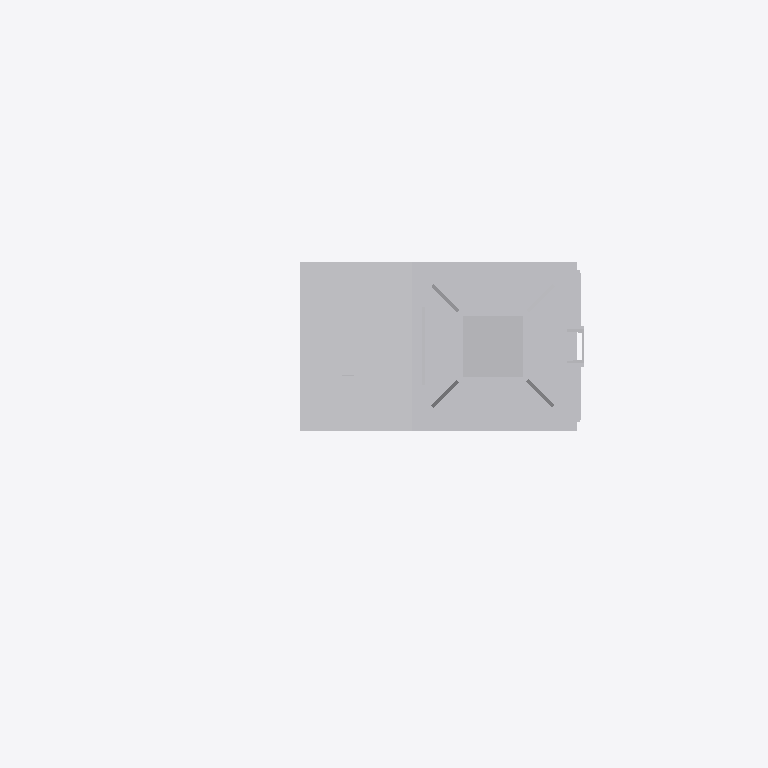
Plan cut of the same IFC building model at storey 'Ebene 1' (level 0.00 m, cut at 1.40 m), seen from above with north up, elements coloured by IFC class: 1 other element (light grey). Cut surfaces are drawn darker.
Extent 2.1 m × 1.3 m × 6.9 m (x, y, z). Storeys (1): Ebene 1 at 0.00 m. Elements (1): 1 IfcBuildingElementProxy.

HEADER;
FILE_DESCRIPTION(('ViewDefinition [ReferenceView_V1.1]'),'2;1');
FILE_NAME('','2022-09-20T11:52:03',(''),(''),'The EXPRESS Data Manager Version 5.02.0100.07 : ','20211019_1515(x64) - Exporter 20.2.60.15 - Defau','');
FILE_SCHEMA(('IFC4'));
ENDSEC;
DATA;
#107=IFCPROJECT('1eAib3EvT8tfCSBtkb_G7R',#42,'',$,$,'','',(#98),#93);
#29525=IFCSITE('1eAib3EvT8tfCSBtkb_G7P',#42,'Default',$,$,#29522,$,$,.ELEMENT.,(42,24,53,508911),(-71,-15,-29,-58837),0.0,$,$);
#122=IFCBUILDING('1eAib3EvT8tfCSBtkb_G7Q',#42,'',$,$,#33,$,'',.ELEMENT.,$,$,$);
#135=IFCBUILDINGSTOREY('1eAib3EvT8tfCSBtjQ1lYa',#42,'Ebene 1',$,'Ebene:Ebene 1',#133,$,'Ebene 1',.ELEMENT.,0.0);
#29389=IFCBUILDINGELEMENTPROXY('2i8708nAPCuAu6Ea$Umu0Y',#42,'S 8000.5.7-11_M4100-A400-2Zu-VS-L_LOD400-500:S 8000.5.7-11_M4100-A400-2Zu-VS-L_LOD400-500:3347',$,'S 8000.5.7-11_M4100-A400-2Zu-VS-L_LOD400-500:S 8000.5.7-11_M4100-A400-2Zu-VS-L_LOD400-500',#29387,#29381,'3347',$);
ENDSEC;
